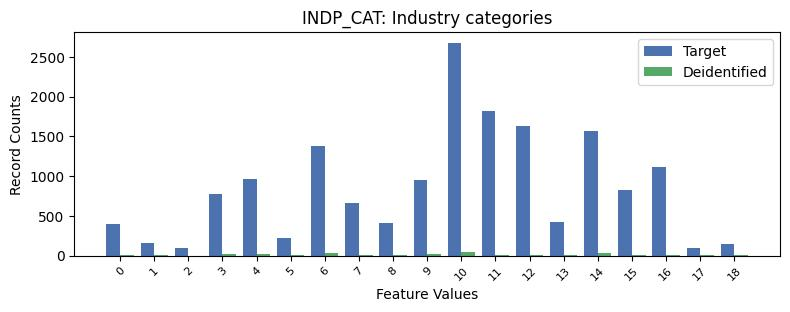

Values plotted in this chart, from the file beside it:
, INDP_CAT, count_target, count_deidentified
0, -1, 10929, 524.0
1, 10, 2678, 41.0
2, 11, 1818, 14.0
3, 12, 1632, 14.0
4, 14, 1572, 32.0
5, 6, 1381, 35.0
6, 16, 1113, 7.0
7, 4, 964, 15.0
8, 9, 957, 18.0
9, 15, 821, 10.0
10, 3, 774, 17.0
11, 7, 657, 6.0
12, 13, 423, 5.0
13, 8, 414, 6.0
14, 0, 392, 3.0
15, 5, 225, 10.0
16, 1, 157, 4.0
17, 18, 152, 4.0
18, 17, 101, 4.0
19, 2, 93, 0.0
